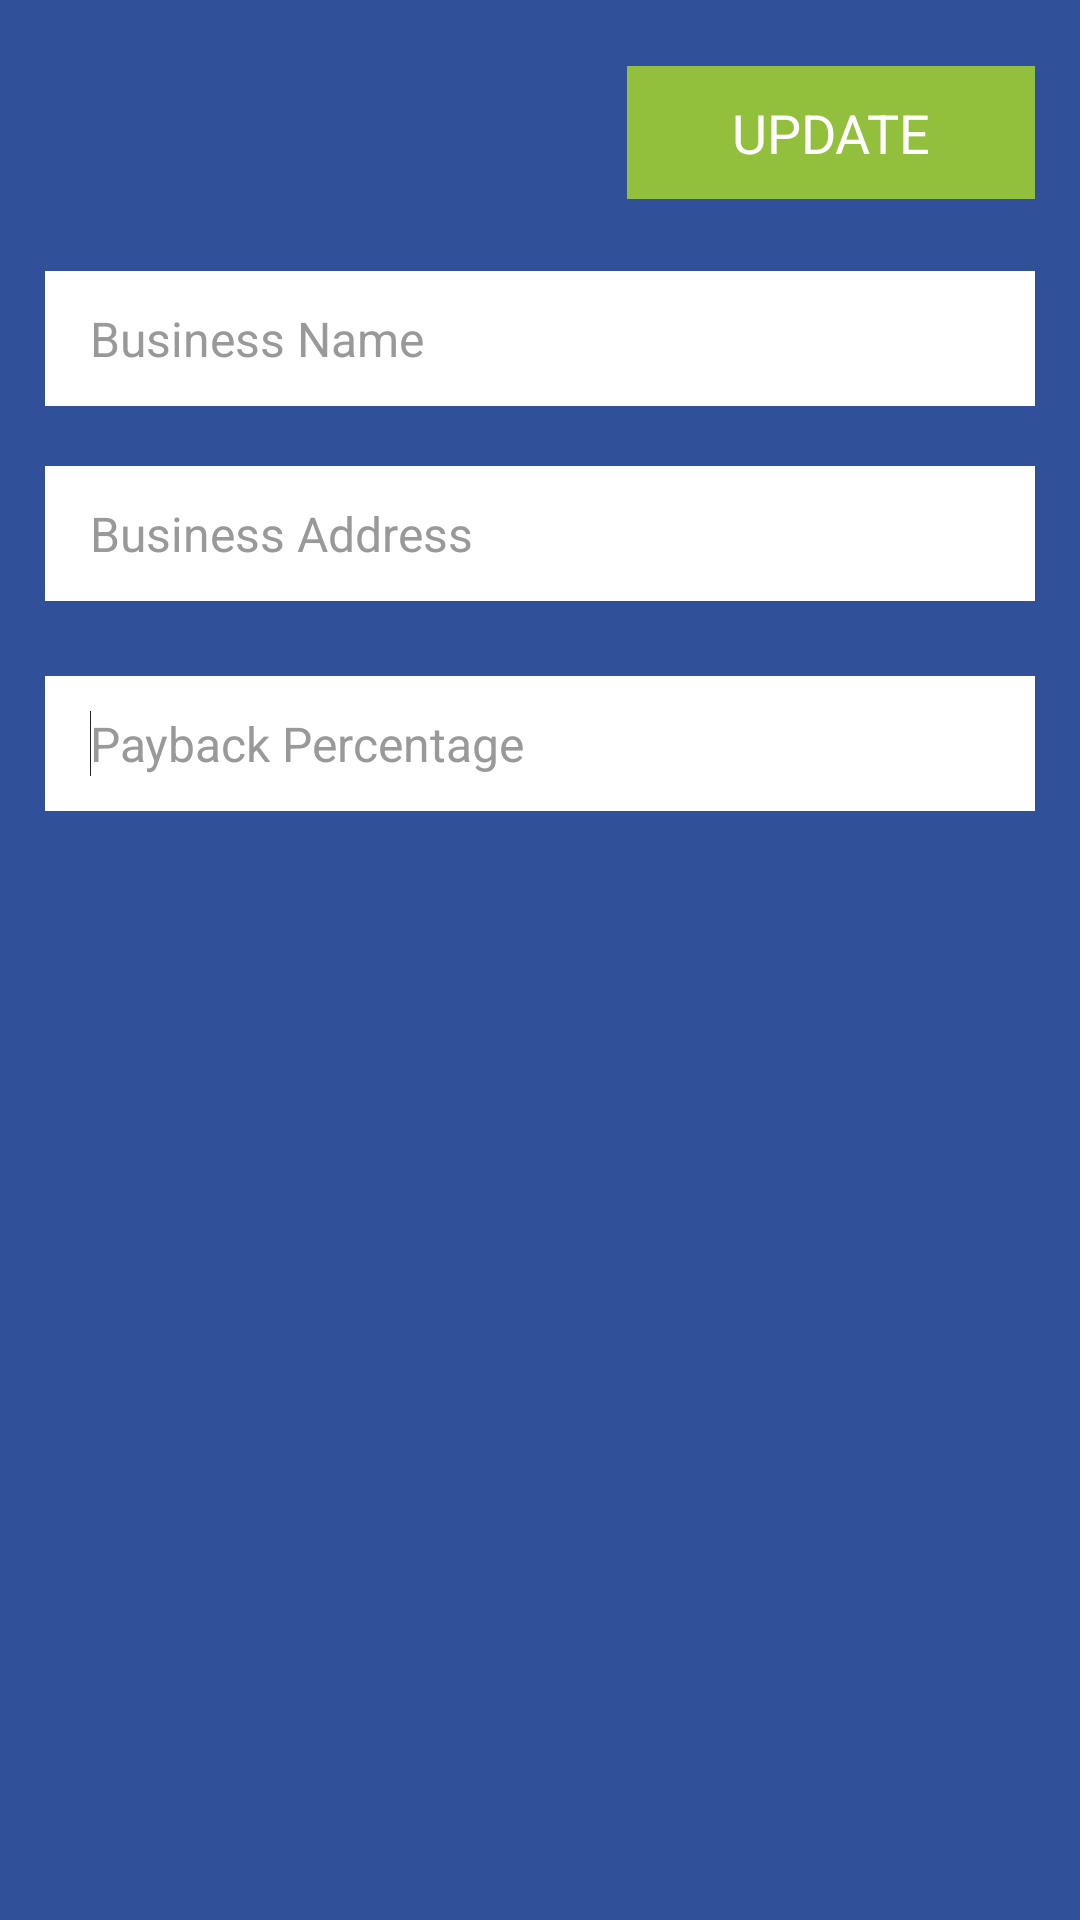

Here is an Android app screen rendered from its layout file. Give the layout XML and the strings, colors and styles it references.
<!-- AndroidManifest.xml: application theme AppTheme -->
<!-- res/layout/update_company_detail_form.xml -->
<RelativeLayout xmlns:android="http://schemas.android.com/apk/res/android"
    xmlns:tools="http://schemas.android.com/tools"
    android:layout_width="match_parent"
    android:layout_height="match_parent"
    android:background="@color/background_darkblue" >

    <LinearLayout
        android:id="@+id/login_inputs_layout"
        android:layout_width="match_parent"
        android:layout_height="wrap_content"
        android:orientation="vertical" >

        <TextView
            android:id="@+id/update_details_button"
            style="@style/landing_last_page_buttons"
            android:layout_width="136dp"
            android:layout_gravity="right"
            android:layout_marginRight="15dp"
            android:layout_marginTop="22dp"
            android:text="@string/update" />

        <ProgressBar
            android:id="@+id/cooldown_bar"
            android:layout_width="wrap_content"
            android:layout_height="wrap_content"
            android:layout_alignBottom="@id/update_details_button"
            android:layout_marginLeft="250dp"
            android:layout_marginRight="0dp"
            android:layout_marginTop="0dp"
            android:indeterminate="false"
            android:visibility="gone" />
    </LinearLayout>

    <LinearLayout
        android:id="@+id/login_progressBar_container"
        android:layout_width="match_parent"
        android:layout_height="wrap_content"
        android:layout_centerInParent="true"
        android:gravity="center"
        android:orientation="vertical"
        android:visibility="gone" >

        <TextView
            android:layout_width="wrap_content"
            android:layout_height="wrap_content"
            android:text="@string/login_will_take_time"
            android:textSize="@dimen/login_inputs_page_big_font_size" />

        <ProgressBar
            android:id="@+id/login_progressBar"
            style="?android:attr/progressBarStyleLarge"
            android:layout_width="wrap_content"
            android:layout_height="wrap_content"
            android:layout_marginTop="@dimen/login_inputs_page_progress_bar_margin_top" />
    </LinearLayout>

    <EditText
        android:id="@+id/business_name"
        style="@style/login_page_test"
        android:layout_below="@+id/login_inputs_layout"
        android:layout_marginTop="19dp"
        android:ems="10"
        android:hint="@string/business_name_hint" />

    <EditText
        android:id="@+id/business_address"
        style="@style/login_page_edit_text"
        android:layout_below="@+id/business_name"
        android:layout_centerHorizontal="true"
        android:ems="10"
        android:hint="@string/business_address_hint" />

    <EditText
        android:id="@+id/payback_percent"
        style="@style/login_page_edit_text"
        android:layout_alignParentLeft="true"
        android:layout_below="@+id/business_address"
        android:layout_marginTop="24dp"
        android:ems="10"
        android:hint="@string/payback_percent_hint" >

        <requestFocus />
    </EditText>
    
    <EditText
        android:id="@+id/code_limit"
        style="@style/login_page_edit_text"
        android:layout_below="@+id/payback_percent"
        android:layout_centerHorizontal="true"
         android:layout_marginTop="24dp"
        android:ems="10"
        android:hint="@string/business_code_limit_hint" 
        android:visibility="gone"/>

</RelativeLayout>
<!-- resources referenced by this layout -->
<resources>
  <color name="background_darkblue">#30509a</color>
  <dimen name="login_inputs_page_big_font_size">15sp</dimen>
  <dimen name="login_inputs_page_progress_bar_margin_top">15dp</dimen>
  <string name="business_address_hint">Business Address</string>
  <string name="business_code_limit_hint">Code Limit</string>
  <string name="business_name_hint">Business Name</string>
  <string name="login_will_take_time">Please wait, login might take some time</string>
  <string name="payback_percent_hint">Payback Percentage</string>
  <string name="update">UPDATE</string>
  <style name="landing_last_page_buttons" parent="login_page_green_button">
          <item name="android:layout_width">match_parent</item>
          <item name="android:layout_marginLeft">@dimen/login_page_button_side_margin</item>
          <item name="android:layout_marginRight">@dimen/login_page_button_side_margin</item>
          <item name="android:layout_marginBottom">@dimen/login_page_button_margin_bottom</item>
      </style>
  <style name="login_page_test">
          <item name="android:layout_width">match_parent</item>
          <item name="android:layout_height">@dimen/login_inputs_page_input_height</item>
          <item name="android:paddingLeft">@dimen/login_inputs_page_input_side_padding</item>
          <item name="android:paddingRight">@dimen/login_inputs_page_input_side_padding</item>
          <item name="android:layout_marginRight">@dimen/login_inputs_page_input_side_padding</item>
          <item name="android:layout_marginLeft">@dimen/login_inputs_page_input_side_padding</item>
          <item name="android:layout_marginBottom">20dp</item>
          <item name="android:singleLine">true</item>
          <item name="android:textColor">@color/darkestgrey</item>
          <item name="android:background">@color/white</item>
          <item name="android:inputType">text</item>
          <item name="android:textColorHint">@color/lightgrey</item>
          <item name="android:textSize">@dimen/login_inputs_page_input_font_size</item>
      </style>
  <style name="AppTheme" parent="AppBaseTheme">
          
      </style>
  <style name="login_page_green_button">
          <item name="android:layout_width">wrap_content</item>
          <item name="android:layout_height">wrap_content</item>
          <item name="android:paddingTop">@dimen/login_page_button_padding_top</item>
          <item name="android:paddingBottom">@dimen/login_page_button_padding_bottom</item>
          <item name="android:singleLine">true</item>
          <item name="android:textColor">@color/white</item>
          <item name="android:background">@color/button_green</item>
          <item name="android:textSize">@dimen/login_page_button_font_size</item>
          <item name="android:gravity">center</item>
      </style>
  <dimen name="login_page_button_side_margin">30dp</dimen>
  <dimen name="login_page_button_margin_bottom">5dp</dimen>
  <dimen name="login_inputs_page_input_height">45dp</dimen>
  <dimen name="login_inputs_page_input_side_padding">15dp</dimen>
  <color name="darkestgrey">#222222</color>
  <color name="white">#FFFFFF</color>
  <color name="lightgrey">#999999</color>
  <dimen name="login_inputs_page_input_font_size">16sp</dimen>
  <style name="AppBaseTheme" parent="android:Theme.Light">
          
      </style>
  <dimen name="login_page_button_padding_top">10dp</dimen>
  <dimen name="login_page_button_padding_bottom">10dp</dimen>
  <color name="button_green">#92c03d</color>
  <dimen name="login_page_button_font_size">18sp</dimen>
</resources>
